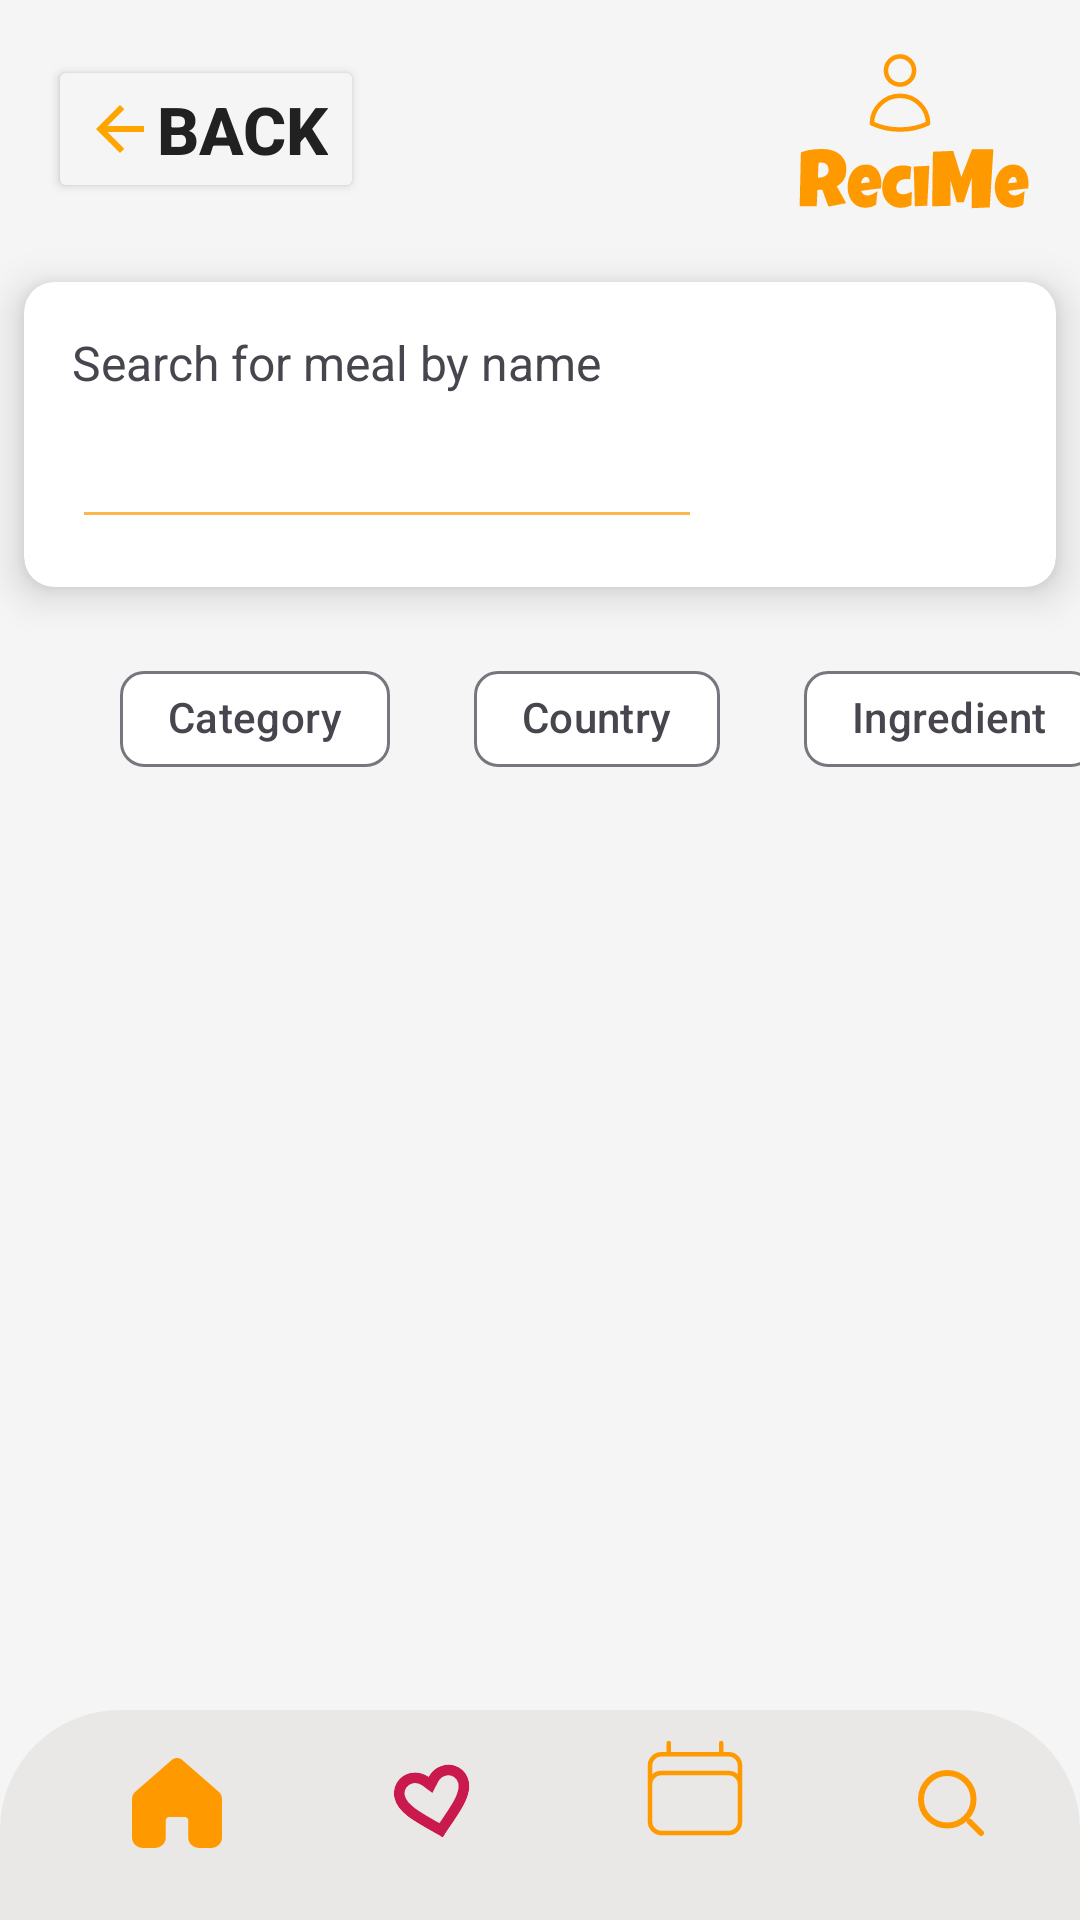

This screen was rendered from an Android layout file. Write that file and the resources it references.
<!-- AndroidManifest.xml: application theme Theme.ReciMeProject -->
<!-- res/layout/activity_search.xml -->
<?xml version="1.0" encoding="utf-8"?>
<androidx.constraintlayout.widget.ConstraintLayout xmlns:android="http://schemas.android.com/apk/res/android"
    xmlns:app="http://schemas.android.com/apk/res-auto"
    xmlns:tools="http://schemas.android.com/tools"
    android:id="@+id/main"
    android:layout_width="match_parent"
    android:layout_height="match_parent"
    android:layout_marginTop="30dp"
    tools:context=".ui.searchScreen.Search">

    <androidx.constraintlayout.widget.ConstraintLayout
        android:id="@+id/constraintLayout"
        android:layout_width="match_parent"
        android:layout_height="wrap_content"
        android:background="@color/backgroundColor"
        android:padding="16dp"
        app:layout_constraintEnd_toEndOf="parent"
        app:layout_constraintStart_toStartOf="parent"
        app:layout_constraintTop_toTopOf="parent">

        <Button
            android:id="@+id/btnBack"
            android:layout_width="wrap_content"
            android:layout_height="wrap_content"
            android:backgroundTint="@color/backgroundColor"
            android:drawableLeft="@drawable/arrowback"
            android:drawableTint="@color/primaryColor"
            android:text="Back"
            android:textColor="@color/textPrimary"
            android:textSize="22sp"
            android:textStyle="bold"
            app:layout_constraintBottom_toBottomOf="parent"
            app:layout_constraintStart_toStartOf="parent"
            app:layout_constraintTop_toTopOf="parent" />

        <ImageView
            android:id="@+id/profileImg"
            android:layout_width="wrap_content"
            android:layout_height="wrap_content"
            android:scaleType="fitCenter"
            android:src="@drawable/profile"
            app:layout_constraintBottom_toBottomOf="parent"
            app:layout_constraintEnd_toEndOf="parent"
            app:layout_constraintTop_toTopOf="parent" />

    </androidx.constraintlayout.widget.ConstraintLayout>

    <com.google.android.material.chip.ChipGroup
        android:id="@+id/chipGroup"
        android:layout_width="wrap_content"
        android:layout_height="wrap_content"
        android:layout_marginStart="20dp"
        android:layout_marginTop="20dp"
        android:layout_marginEnd="35dp"
        android:foregroundGravity="center"
        app:layout_constraintEnd_toEndOf="parent"
        app:layout_constraintHorizontal_bias="0.0"
        app:layout_constraintStart_toStartOf="parent"
        app:layout_constraintTop_toBottomOf="@+id/cardView3"
        app:singleSelection="true"
        tools:ignore="MissingConstraints">

        <com.google.android.material.chip.Chip
            android:id="@+id/chip"
            style="@style/Widget.Material3.Chip.Filter"
            android:layout_width="wrap_content"
            android:layout_height="wrap_content"
            android:layout_marginLeft="20dp"
            android:text="Category" />

        <com.google.android.material.chip.Chip
            android:id="@+id/chip2"
            style="@style/Widget.Material3.Chip.Filter"
            android:layout_width="wrap_content"
            android:layout_height="wrap_content"
            android:layout_marginLeft="20dp"
            android:text="Country" />

        <com.google.android.material.chip.Chip
            android:id="@+id/chip3"
            style="@style/Widget.Material3.Chip.Filter"
            android:layout_width="wrap_content"
            android:layout_height="wrap_content"
            android:layout_marginLeft="20dp"
            android:text="Ingredient" />
    </com.google.android.material.chip.ChipGroup>

    <androidx.recyclerview.widget.RecyclerView
        android:id="@+id/recyclerView"
        android:layout_width="0dp"
        android:layout_height="wrap_content"
        android:layout_marginTop="15dp"
        app:layout_constraintEnd_toEndOf="parent"
        app:layout_constraintStart_toStartOf="parent"
        app:layout_constraintTop_toBottomOf="@+id/chipGroup" />

    <androidx.cardview.widget.CardView
        android:id="@+id/cardView3"
        android:layout_width="0dp"
        android:layout_height="wrap_content"
        android:layout_margin="8dp"
        android:foregroundGravity="center"
        app:cardCornerRadius="10dp"
        app:cardElevation="8dp"
        app:layout_constraintEnd_toEndOf="parent"
        app:layout_constraintStart_toStartOf="parent"
        app:layout_constraintTop_toBottomOf="@id/constraintLayout">

        <androidx.constraintlayout.widget.ConstraintLayout
            android:layout_width="match_parent"
            android:layout_height="wrap_content"
            android:padding="16dp">

            <ImageView
                android:id="@+id/imgDelete"
                android:layout_width="30dp"
                android:layout_height="30dp"
                android:layout_marginStart="140dp"
                android:layout_marginTop="20dp"
                android:src="@drawable/deletesearch"
                app:layout_constraintStart_toEndOf="@+id/textView8"
                app:layout_constraintTop_toTopOf="parent" />

            <TextView
                android:id="@+id/textView8"
                android:layout_width="wrap_content"
                android:layout_height="wrap_content"
                android:text="Search for meal by name"
                android:textSize="16sp"
                app:layout_constraintStart_toStartOf="parent"
                app:layout_constraintTop_toTopOf="parent" />

            <EditText
                android:id="@+id/editTextSearch"
                android:layout_width="0dp"
                android:layout_height="40dp"
                android:layout_marginTop="8dp"
                android:ems="10"
                android:inputType="text"
                app:layout_constraintStart_toStartOf="parent"
                app:layout_constraintTop_toBottomOf="@+id/textView8" />
        </androidx.constraintlayout.widget.ConstraintLayout>
    </androidx.cardview.widget.CardView>

    <androidx.appcompat.widget.Toolbar
        android:id="@+id/toolbar"
        android:layout_width="0dp"
        android:layout_height="70dp"
        android:elevation="10dp"
        android:background="@drawable/toolbar_background"
        app:popupTheme="@style/ThemeOverlay.AppCompat.Light"
        app:layout_constraintBottom_toBottomOf="parent"
        app:layout_constraintEnd_toEndOf="parent"
        app:layout_constraintStart_toStartOf="parent">

        <androidx.appcompat.widget.LinearLayoutCompat
            android:layout_width="match_parent"
            android:layout_height="wrap_content"
            android:orientation="horizontal"
            android:gravity="center">

            <ImageButton
                android:id="@+id/btn_home"
                android:layout_width="0dp"
                android:layout_height="wrap_content"
                android:layout_weight="1"
                android:background="?attr/selectableItemBackgroundBorderless"
                android:src="@drawable/home"
                android:contentDescription="Home" />

            <ImageButton
                android:id="@+id/btn_favorite"
                android:layout_width="0dp"
                android:layout_height="wrap_content"
                android:layout_weight="1"
                android:background="?attr/selectableItemBackgroundBorderless"
                android:src="@drawable/heart"
                android:contentDescription="Favorite" />

            <ImageButton
                android:id="@+id/btn_calendar"
                android:layout_width="0dp"
                android:layout_height="wrap_content"
                android:layout_weight="1"
                android:background="?attr/selectableItemBackgroundBorderless"
                android:src="@drawable/calender"
                android:contentDescription="Calendar" />

            <ImageButton
                android:id="@+id/btn_search"
                android:layout_width="0dp"
                android:layout_height="wrap_content"
                android:layout_weight="1"
                android:background="?attr/selectableItemBackgroundBorderless"
                android:src="@drawable/search"
                android:contentDescription="Search" />


        </androidx.appcompat.widget.LinearLayoutCompat>
    </androidx.appcompat.widget.Toolbar>

</androidx.constraintlayout.widget.ConstraintLayout>
<!-- resources referenced by this layout -->
<resources>
  <color name="backgroundColor">#f5f5f5</color>
  <color name="primaryColor">#FFA500</color>
  <color name="textPrimary">#212121</color>
  <!-- drawable arrowback (drawable) -->
  <vector xmlns:android="http://schemas.android.com/apk/res/android"
      android:width="24dp"
      android:height="24dp"
      android:viewportWidth="960"
      android:viewportHeight="960">
    <path
        android:pathData="m313,520 l224,224 -57,56 -320,-320 320,-320 57,56 -224,224h487v80L313,520Z"
        android:fillColor="#FF9900"/>
  </vector>
  <!-- drawable calender (drawable) -->
  <vector xmlns:android="http://schemas.android.com/apk/res/android"
      android:width="51dp"
      android:height="42dp"
      android:viewportWidth="51"
      android:viewportHeight="42">
    <path
        android:pathData="M17.25,1V4.75M34.75,1V4.75M11,27.25V8.5C11,6.429 12.679,4.75 14.75,4.75H37.25C39.321,4.75 41,6.429 41,8.5V27.25M11,27.25C11,29.321 12.679,31 14.75,31H37.25C39.321,31 41,29.321 41,27.25M11,27.25V14.75C11,12.679 12.679,11 14.75,11H37.25C39.321,11 41,12.679 41,14.75V27.25"
        android:strokeLineJoin="round"
        android:strokeWidth="1.5"
        android:fillColor="#00000000"
        android:strokeColor="#FF9900"
        android:strokeLineCap="round"/>
  </vector>
  <!-- drawable deletesearch (drawable) -->
  <vector xmlns:android="http://schemas.android.com/apk/res/android"
      android:width="24dp"
      android:height="24dp"
      android:viewportWidth="960"
      android:viewportHeight="960">
    <path
        android:pathData="m456,640 l104,-104 104,104 56,-56 -104,-104 104,-104 -56,-56 -104,104 -104,-104 -56,56 104,104 -104,104 56,56ZM360,800q-19,0 -36,-8.5T296,768L80,480l216,-288q11,-15 28,-23.5t36,-8.5h440q33,0 56.5,23.5T880,240v480q0,33 -23.5,56.5T800,800L360,800ZM180,480l180,240h440v-480L360,240L180,480ZM580,480Z"
        android:fillColor="#DA954B"/>
  </vector>
  <!-- drawable home (drawable) -->
  <vector xmlns:android="http://schemas.android.com/apk/res/android"
      android:width="30dp"
      android:height="30dp"
      android:viewportWidth="30"
      android:viewportHeight="30">
    <path
        android:pathData="M16.718,0.63C15.754,-0.21 14.246,-0.21 13.283,0.63L1.174,11.188C0.424,11.842 0,12.75 0,13.701V26.542C0,28.452 1.679,30 3.75,30H7.5C9.571,30 11.25,28.452 11.25,26.542V20.778C11.25,20.141 11.81,19.625 12.5,19.625H17.5C18.19,19.625 18.75,20.141 18.75,20.778V26.542C18.75,28.452 20.429,30 22.5,30H26.25C28.321,30 30,28.452 30,26.542V13.701C30,12.75 29.576,11.842 28.826,11.188L16.718,0.63Z"
        android:fillColor="#FF9900"/>
  </vector>
  <!-- drawable search (drawable) -->
  <vector xmlns:android="http://schemas.android.com/apk/res/android"
      android:width="30dp"
      android:height="30dp"
      android:viewportWidth="30"
      android:viewportHeight="30">
    <path
        android:pathData="M13.75,13.75m-8.75,0a8.75,8.75 0,1 1,17.5 0a8.75,8.75 0,1 1,-17.5 0"
        android:strokeWidth="2"
        android:fillColor="#00000000"
        android:strokeColor="#FF9900"/>
    <path
        android:pathData="M25,25L21.25,21.25"
        android:strokeWidth="2"
        android:fillColor="#00000000"
        android:strokeColor="#FF9900"
        android:strokeLineCap="round"/>
  </vector>
  <!-- drawable toolbar_background (drawable) -->
  <?xml version="1.0" encoding="utf-8"?>
  <shape xmlns:android="http://schemas.android.com/apk/res/android"
      android:shape="rectangle">
  
      <corners android:topLeftRadius="40dp" android:topRightRadius="40dp"/>
  
      <solid android:color="#E9E8E6"/>
  
      <padding android:bottom="8dp"/>
  
      <elevation android:shadowColor="#80000000" />
         
  
  
  </shape>
  <style name="Theme.ReciMeProject" parent="Base.Theme.ReciMeProject" />
</resources>
